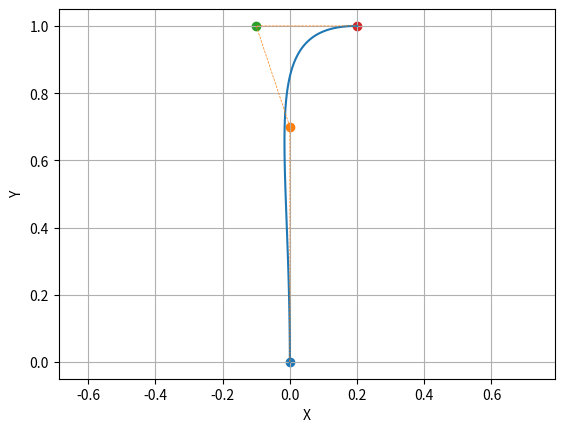

This chart was generated by the following Python code:
import matplotlib.pyplot as plt
from math import factorial as fac
from math import pow
import numpy as np
from functools import reduce
from matplotlib.backend_bases import MouseButton
import matplotlib as mpl

def main():
  steps=255

  controls=[[ 0, 0.],
          [ 0, .7],
          [-.1, 1],
          [ .2, 1.]]
  doPlot(controls)

def lerp(a, b, t):
    return np.add(np.multiply(a, 1-t), np.multiply(b, t))

def bezier3deg(A, B, C, D, t):
  p0 = lerp(A, B, t)
  p1 = lerp(B, C, t)
  p2 = lerp(C, D, t)

  p01 = lerp(p0, p1, t)
  p12 = lerp(p1, p2, t)

  p0112 = lerp(p01, p12, t)
  return p0112

def doPlot(controls, steps = 100):
  def drawControls(points):
    for i, p in enumerate(points):
      circe_size = mpl.rcParams['lines.markersize'] ** 2
      plt.scatter(*p, s = circe_size * 2.5 if i == dragIndex else circe_size)
    plt.plot(*zip(*points), '--', linewidth=0.5)

  def drawCurve(path):
    xs, ys = zip(*path)
    plt.plot(xs, ys)

  def updatePlot():
    for artist in plt.gca().lines + plt.gca().collections:
      artist.remove()

    drawCurve([ bezier3deg(*controls, t) for i, t in enumerate(np.linspace(0, 1., steps))])
    drawControls(controls)
    fig.canvas.draw()

  def fromDataToScreen(p):
    return ax.transData.transform(p)

  def norm(p0, p1):
    return np.linalg.norm(np.subtract(p1, p0))

  def getClosestControl(click_point):
    n, i = min([ [norm(click_point, fromDataToScreen(p)), i] for i, p in enumerate(controls) ])
    return i, n
  def getClickedControl(click_point):
    i, n = getClosestControl(click_point)
    return i if n <= 5 else -1

  def on_click(event):
    if not event.inaxes:
      return
    if event.button is MouseButton.LEFT:
      on_left_click(event)
    elif event.button is MouseButton.RIGHT:
      on_right_click(event)
    elif event.dblclick:
      pass

  def on_left_click(event):
    global dragIndex
    click_pos = [event.x, event.y]
    dragIndex = getClickedControl(click_pos)
    updatePlot() # createNewThing (create between?)

  def on_right_click(event):
    global dragIndex
    if dragIndex >= 0:
      controls[dragIndex] = [event.xdata, event.ydata]
      updatePlot()

  def on_key(event):
    #print('press', event.key)
    if event.key == ' ' or event.key == 'enter':
      print(controls)

  global dragIndex
  dragIndex = -1

  # set up plot
  fig = plt.figure("3deg bezier editor")
  limits = plt.axis('equal')
  ax = plt.gca()
  plt.xlabel('X')
  plt.ylabel('Y')
  plt.grid(True)

  # plt.connect(..)
  cid = fig.canvas.mpl_connect('button_press_event', on_click)
  kid = fig.canvas.mpl_connect('key_press_event', on_key)

  # draw
  updatePlot()
  plt.show()


if __name__ == "__main__":
  main()
